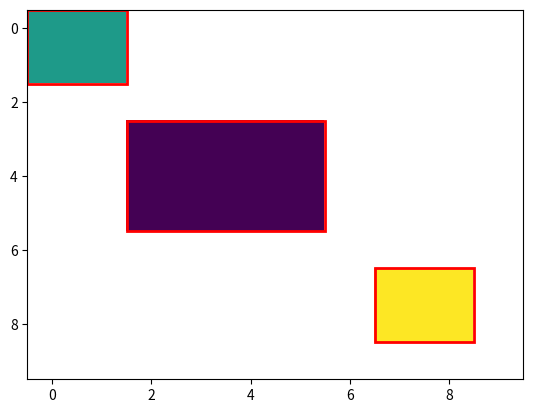

The script that saved this image:
# -*- coding: utf-8 -*-

import numpy as np
import matplotlib.pyplot as plt
from scipy.ndimage import label, find_objects

# Example array (replace this with your actual array)
data = np.zeros((10, 10)) * np.nan


data[3:6, 2:6] = 4

data[7:9, 7:9] = 15

data[:2, :2] = 10


# Step 1: Create a binary mask of non-NaN values
non_nan_mask = ~np.isnan(data)

# Step 2: Label connected non-NaN regions
labeled_array, num_features = label(non_nan_mask)

# Step 3: Get bounding boxes for each labeled region
slices = find_objects(labeled_array)

plt.imshow(
    data, 
    aspect = 'auto', 
    interpolation='none')

step = 0.5
for i, region in enumerate(slices):
   
    y_start, x_start = region[0].start - step, region[1].start - step
    y_end, x_end = region[0].stop - step, region[1].stop - step
    
    
    rect = plt.Rectangle(
        (x_start, y_start), 
        x_end - x_start, y_end - y_start,
        edgecolor = 'red', 
        facecolor = 'none', 
        linewidth = 2 
        )
    
    plt.gca().add_patch(rect)


plt.show()


num_features